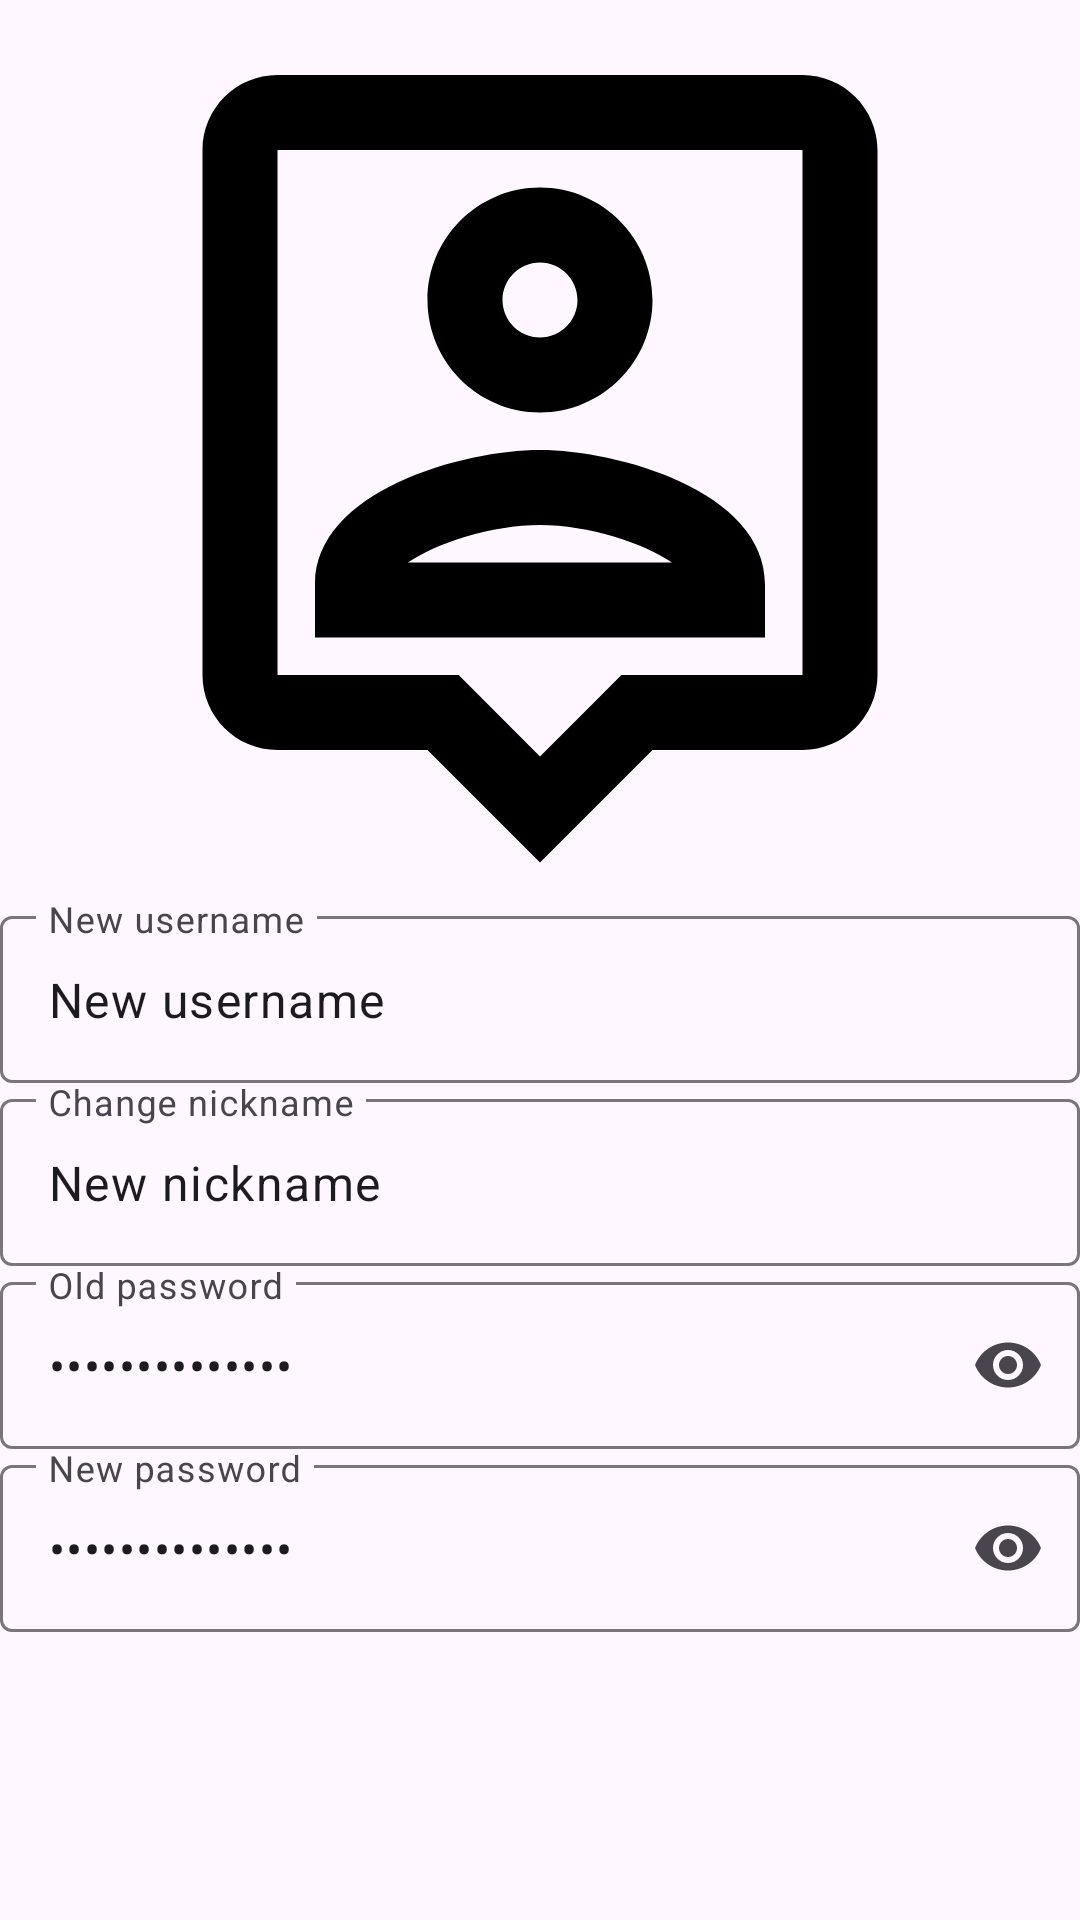

Produce the Android XML layout that renders to this screen, including the resource entries it uses.
<!-- AndroidManifest.xml: application theme Theme.XmlJavaApp -->
<!-- res/layout/fragment_user_settings.xml -->
<?xml version="1.0" encoding="utf-8"?>
<androidx.constraintlayout.widget.ConstraintLayout
    xmlns:android="http://schemas.android.com/apk/res/android"
    xmlns:app="http://schemas.android.com/apk/res-auto"
    android:layout_width="match_parent"
    android:layout_height="match_parent">
    <ImageView
        android:id = "@+id/login_icon"
        android:layout_width="match_parent"
        android:layout_height="@dimen/person_icon_size"
        app:layout_constraintEnd_toEndOf="parent"
        app:layout_constraintStart_toStartOf="parent"
        app:layout_constraintTop_toTopOf="parent"
        android:src = "@drawable/outline_person_pin">
    </ImageView>
    <com.google.android.material.textfield.TextInputLayout
        android:id="@+id/usernameTextField"
        android:layout_width="match_parent"
        android:layout_height="wrap_content"
        app:startIconDrawable="@drawable/outline_person_24"
        app:endIconMode="clear_text"
        android:hint="@string/edit_username"
        app:layout_constraintTop_toBottomOf="@id/login_icon">
        <com.google.android.material.textfield.TextInputEditText
            android:layout_width="match_parent"
            android:layout_height="wrap_content"
            android:text="@string/username_new"/>

    </com.google.android.material.textfield.TextInputLayout>
    <com.google.android.material.textfield.TextInputLayout
        android:id="@+id/nicknameTextField"
        android:layout_width="match_parent"
        android:layout_height="wrap_content"
        app:startIconDrawable="@drawable/outline_person_24"
        app:endIconMode="clear_text"
        android:hint="@string/edit_nickname"
        app:layout_constraintTop_toBottomOf="@id/usernameTextField">
        <com.google.android.material.textfield.TextInputEditText
            android:layout_width="match_parent"
            android:layout_height="wrap_content"
            android:text="@string/new_nickname"/>

    </com.google.android.material.textfield.TextInputLayout>
    <com.google.android.material.textfield.TextInputLayout
        android:id="@+id/password_text"
        android:layout_width="match_parent"
        android:layout_height="wrap_content"
        app:startIconDrawable="@drawable/outline_lock_24"
        android:hint="@string/old_password"
        app:layout_constraintTop_toBottomOf="@id/nicknameTextField"
        app:endIconMode="password_toggle">
        <com.google.android.material.textfield.TextInputEditText
            android:layout_width="match_parent"
            android:layout_height="wrap_content"
            android:text="@string/input_password"
            android:inputType="textPassword"/>

    </com.google.android.material.textfield.TextInputLayout>
    <com.google.android.material.textfield.TextInputLayout
        android:id="@+id/password_retype"
        android:layout_width="match_parent"
        android:layout_height="wrap_content"
        app:startIconDrawable="@drawable/outline_lock_24"
        android:hint="@string/new_password"
        app:layout_constraintTop_toBottomOf="@id/password_text"
        app:endIconMode="password_toggle">
        <com.google.android.material.textfield.TextInputEditText
            android:layout_width="match_parent"
            android:layout_height="wrap_content"
            android:text="@string/input_password"
            android:inputType="textPassword"/>

    </com.google.android.material.textfield.TextInputLayout>
    <Button
        android:id="@+id/signup_button"
        android:layout_width="match_parent"
        android:layout_height="wrap_content"
        app:layout_constraintTop_toBottomOf="@id/password_retype"
        android:layout_marginTop="@dimen/padding_size_3"
        android:text="@string/sign_up_text" />
</androidx.constraintlayout.widget.ConstraintLayout>
<!-- resources referenced by this layout -->
<resources>
  <dimen name="padding_size_3">130dp</dimen>
  <dimen name="person_icon_size">300dp</dimen>
  <!-- drawable outline_person_pin (drawable) -->
  <vector android:height="24dp" android:tint="#000000"
      android:viewportHeight="24" android:viewportWidth="24"
      android:width="24dp" xmlns:android="http://schemas.android.com/apk/res/android">
      <path android:fillColor="@android:color/white" android:pathData="M19,2L5,2c-1.11,0 -2,0.9 -2,2v14c0,1.1 0.89,2 2,2h4l3,3 3,-3h4c1.1,0 2,-0.9 2,-2L21,4c0,-1.1 -0.9,-2 -2,-2zM19,18h-4.83l-0.59,0.59L12,20.17l-1.59,-1.59 -0.58,-0.58L5,18L5,4h14v14zM12,11c1.65,0 3,-1.35 3,-3s-1.35,-3 -3,-3 -3,1.35 -3,3 1.35,3 3,3zM12,7c0.55,0 1,0.45 1,1s-0.45,1 -1,1 -1,-0.45 -1,-1 0.45,-1 1,-1zM18,15.58c0,-2.5 -3.97,-3.58 -6,-3.58s-6,1.08 -6,3.58L6,17h12v-1.42zM8.48,15c0.74,-0.51 2.23,-1 3.52,-1s2.78,0.49 3.52,1L8.48,15z"/>
  </vector>
  <string name="edit_nickname">Change nickname</string>
  <string name="edit_username">New username</string>
  <string name="input_password">Input Password</string>
  <string name="new_nickname">New nickname</string>
  <string name="new_password">New password</string>
  <string name="old_password">Old password</string>
  <string name="sign_up_text">Sign Up</string>
  <string name="username_new">New username</string>
  <style name="Theme.XmlJavaApp" parent="Base.Theme.XmlJavaApp" />
  <style name="Base.Theme.XmlJavaApp" parent="Theme.Material3.DayNight.NoActionBar">
          
          
      </style>
</resources>
